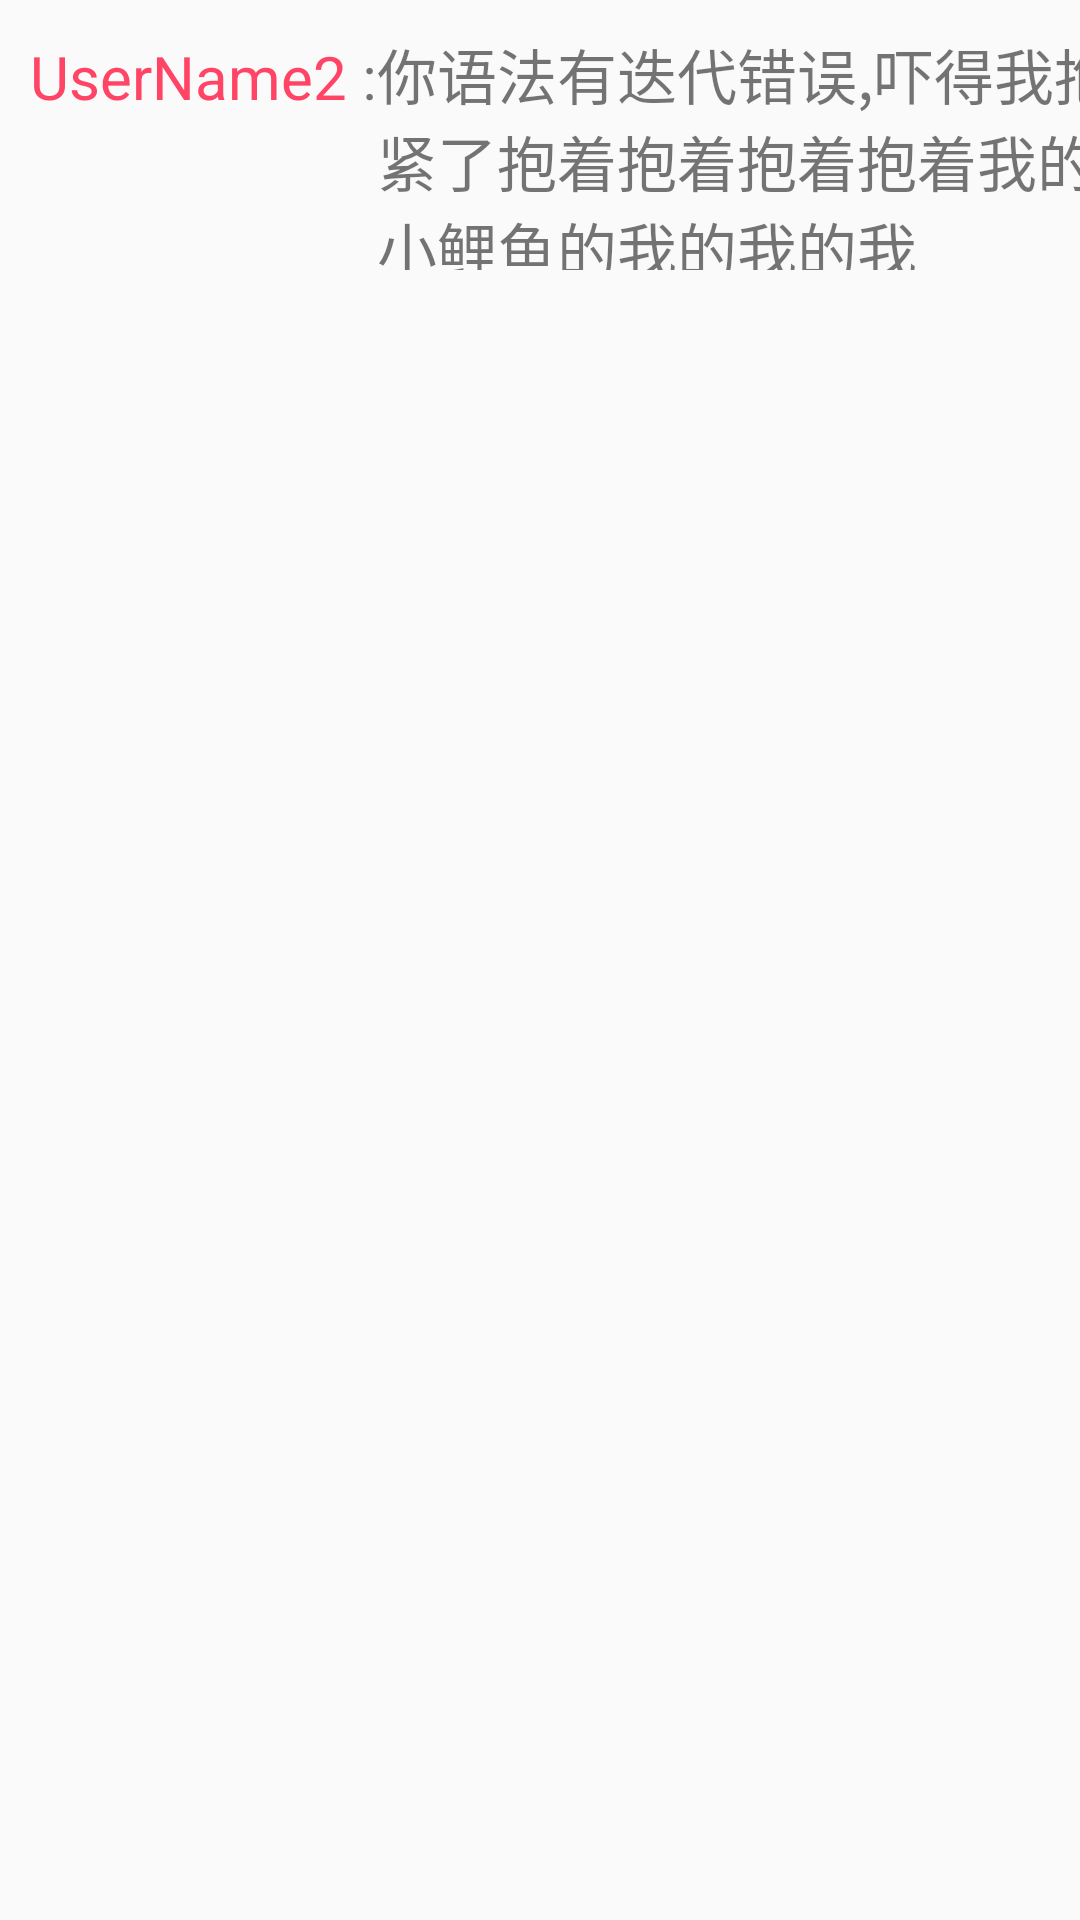

Write the Android layout XML for this screen, with the resource values it uses.
<!-- AndroidManifest.xml: application theme AppTheme -->
<!-- res/layout/msgdetail_item.xml -->
<?xml version="1.0" encoding="utf-8"?>
<LinearLayout xmlns:android="http://schemas.android.com/apk/res/android"
    android:orientation="vertical" android:layout_width="match_parent"
    android:layout_height="match_parent">

    <TableLayout
        android:layout_width="match_parent"
        android:layout_height="wrap_content">
        <TableRow>
            <TextView
                android:layout_height="wrap_content"
                android:layout_width="wrap_content"
                android:layout_marginTop="10dp"
                android:layout_marginLeft="10dp"
                android:textSize="20dp"
                android:textColor="#ff4466"
                android:text="UserName2"
                android:id="@+id/other_name"/>
            <TextView
                android:layout_width="wrap_content"
                android:layout_height="wrap_content"
                android:layout_marginTop="10dp"
                android:textSize="20dp"
                android:text=" :"
                />
            <TextView
                android:layout_width="250dp"
                android:layout_height="80dp"
                android:layout_marginTop="10dp"
                android:textSize="20dp"
                android:text="你语法有迭代错误,吓得我抱紧了抱着抱着抱着抱着我的小鲤鱼的我的我的我"
                android:id="@+id/other_com"/>
        </TableRow>
    </TableLayout>

</LinearLayout>
<!-- resources referenced by this layout -->
<resources>
  <style name="AppTheme" parent="Theme.AppCompat.Light.NoActionBar">
          
          <item name="colorPrimary">@color/colorStatus</item>
          <item name="colorPrimaryDark">@color/colorToolBar</item>
          <item name="colorAccent">@color/colorAccent</item>
      </style>
  <color name="colorStatus">#dd191d</color>
  <color name="colorToolBar">#d01716</color>
  <color name="colorAccent">#FF4081</color>
</resources>
